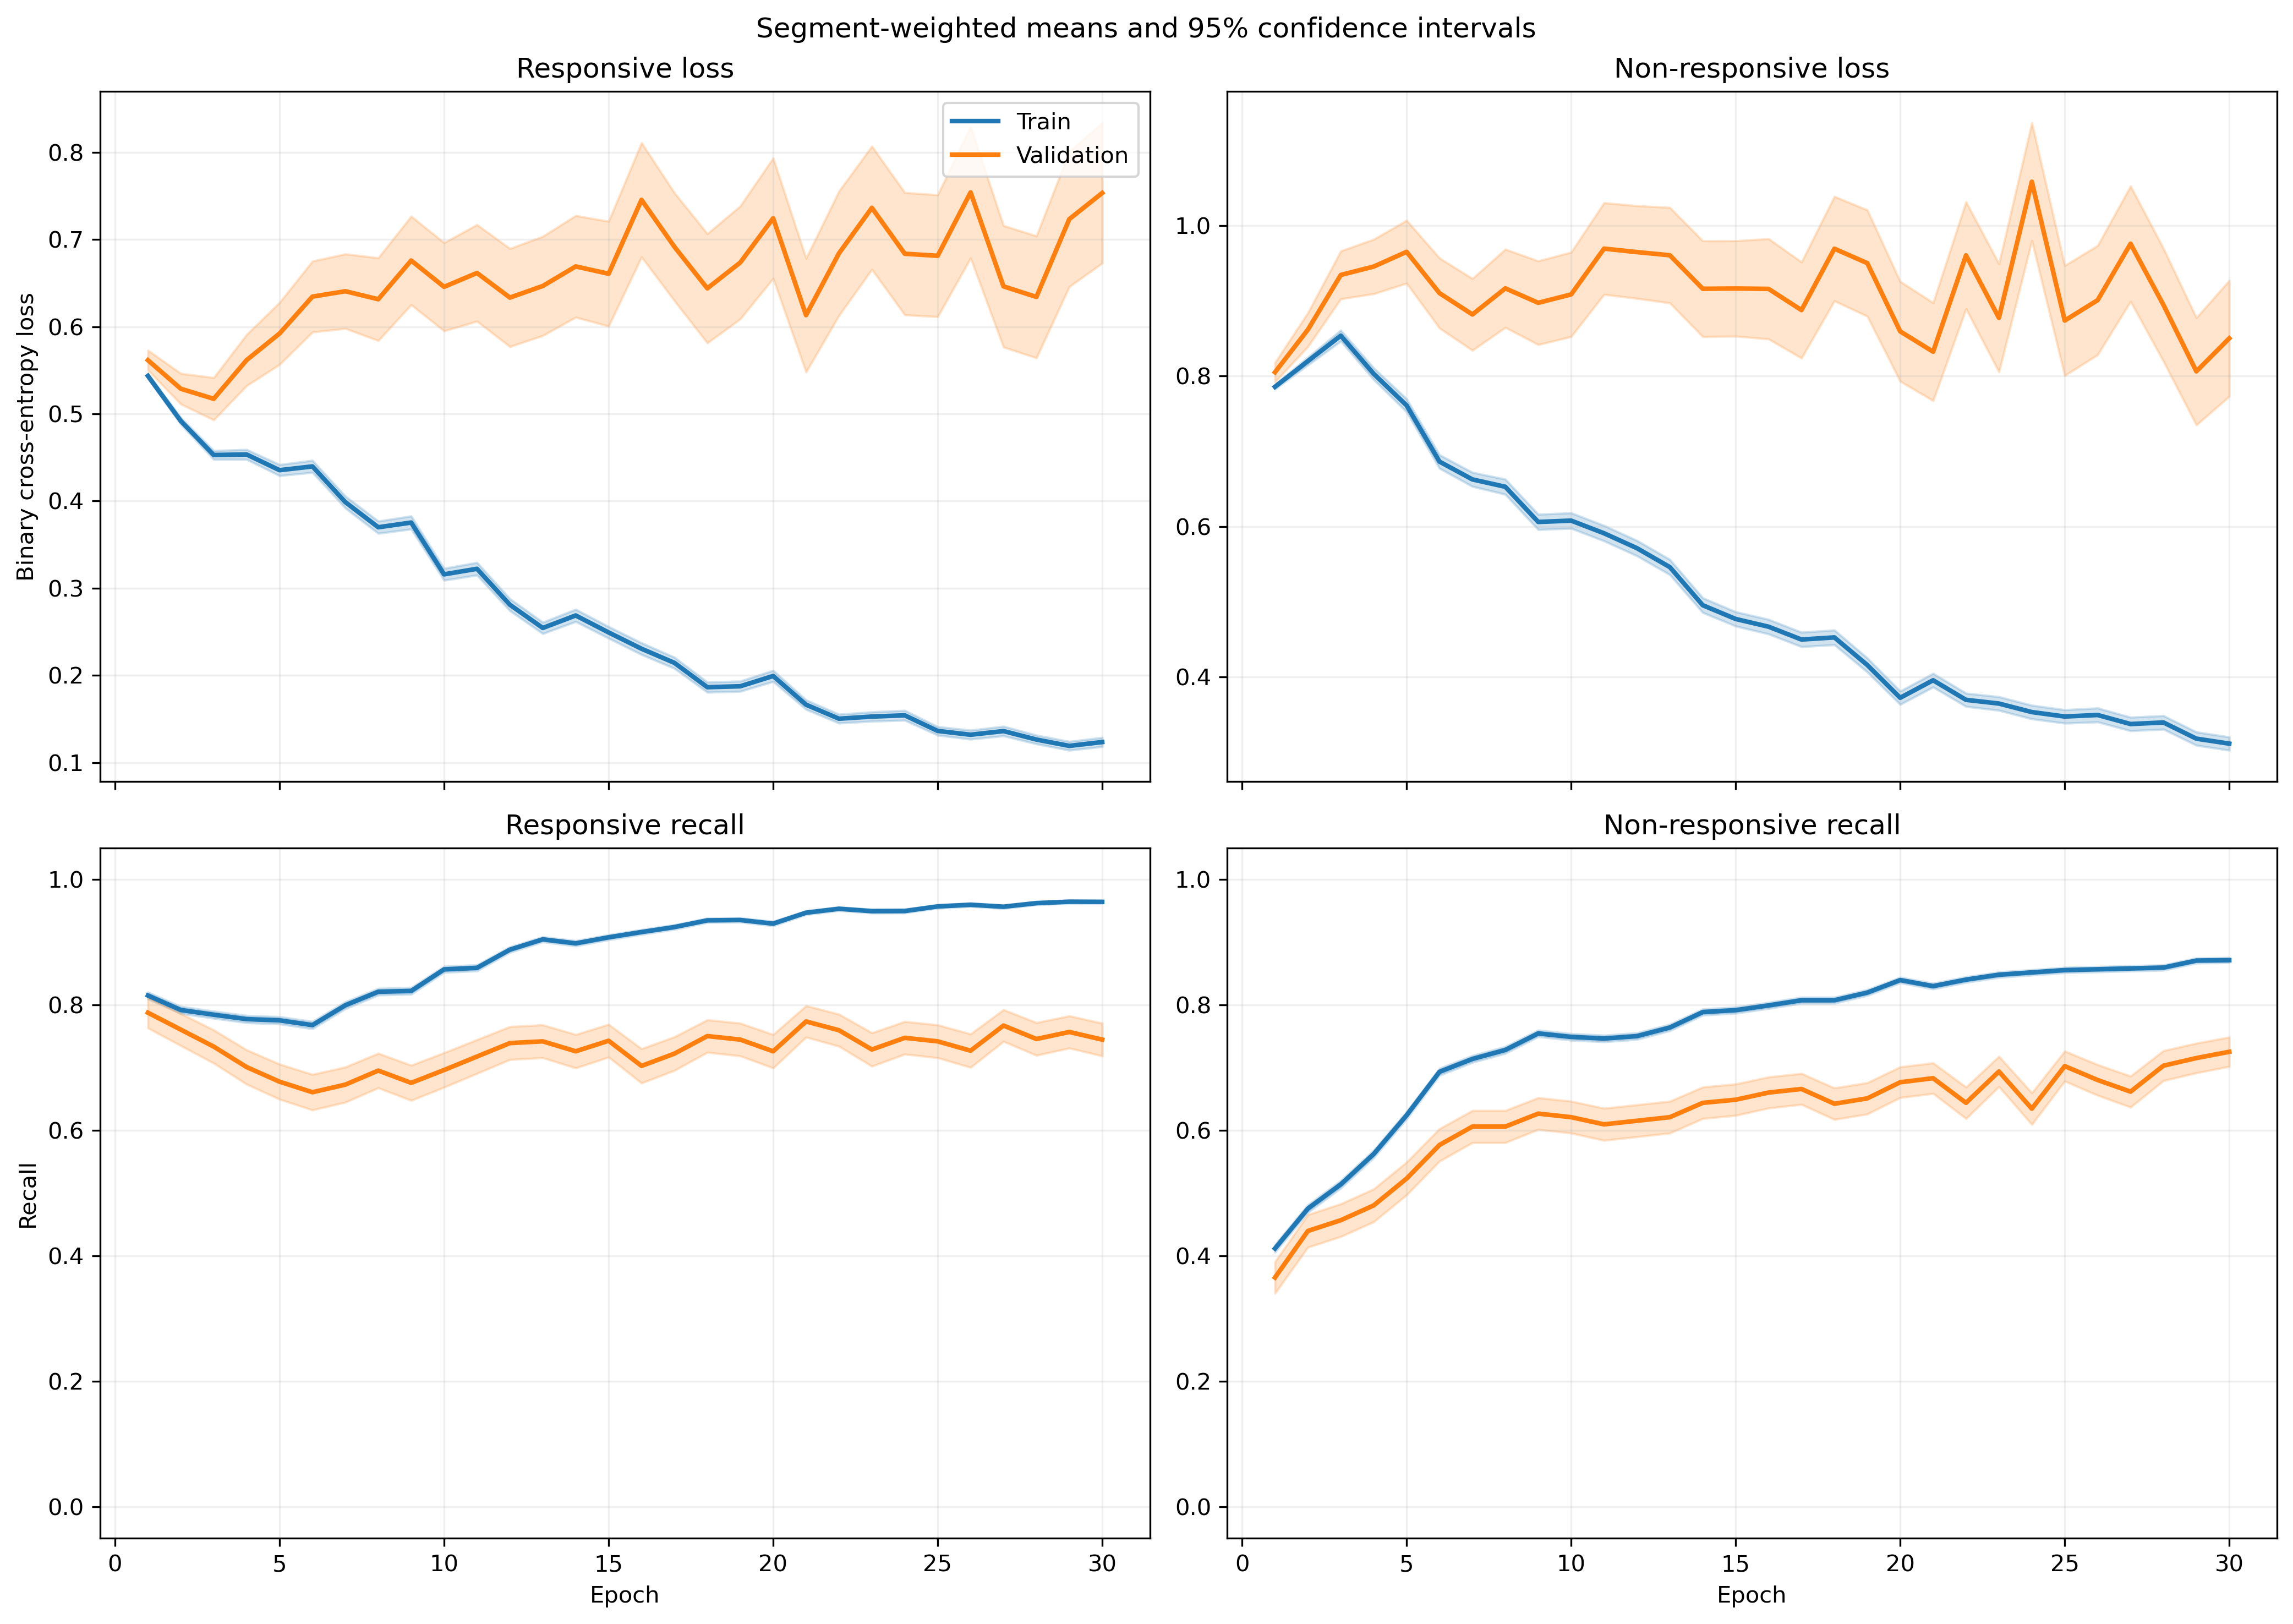

The table this chart was drawn from, first rows:
fold, epoch, split, r_loss, r_loss_count, r_loss_sum, r_loss_sum_sq, r_recall, r_recall_count, r_recall_sum, r_recall_sum_sq, nr_loss, nr_loss_count, nr_loss_sum, nr_loss_sum_sq, nr_recall, nr_recall_count, nr_recall_sum, nr_recall_sum_sq
1, 1, train, 0.5513, 1063, 586, 357.9, 0.8053, 1063, 856.0, 856.0, 0.7815, 1401, 1095, 937.9, 0.4118, 1401, 577.0, 577.0
1, 1, validation, 0.3518, 10, 3.518, 1.346, 1.0, 10, 10.0, 10.0, , 0, 0.0, 0.0, , 0, 0.0, 0.0
1, 2, train, 0.5067, 1063, 538.6, 353.4, 0.7836, 1063, 833.0, 833.0, 0.8027, 1401, 1125, 1134, 0.4839, 1401, 678.0, 678.0
1, 2, validation, 0.2571, 10, 2.571, 0.7744, 1.0, 10, 10.0, 10.0, , 0, 0.0, 0.0, , 0, 0.0, 0.0
1, 3, train, 0.4395, 1063, 467.2, 316.9, 0.8109, 1063, 862.0, 862.0, 0.8589, 1401, 1203, 1455, 0.4882, 1401, 684.0, 684.0
1, 3, validation, 0.1718, 10, 1.718, 0.3558, 1.0, 10, 10.0, 10.0, , 0, 0.0, 0.0, , 0, 0.0, 0.0
1, 4, train, 0.4476, 1063, 475.8, 386.7, 0.7799, 1063, 829.0, 829.0, 0.802, 1401, 1124, 1463, 0.5539, 1401, 776.0, 776.0
1, 4, validation, 0.1501, 10, 1.501, 0.2961, 1.0, 10, 10.0, 10.0, , 0, 0.0, 0.0, , 0, 0.0, 0.0
1, 5, train, 0.4256, 1063, 452.4, 416.2, 0.7855, 1063, 835.0, 835.0, 0.7563, 1401, 1060, 1542, 0.6338, 1401, 888.0, 888.0
1, 5, validation, 0.1345, 10, 1.345, 0.2865, 1.0, 10, 10.0, 10.0, , 0, 0.0, 0.0, , 0, 0.0, 0.0
1, 6, train, 0.3884, 1063, 412.9, 379.4, 0.809, 1063, 860.0, 860.0, 0.6858, 1401, 960.7, 1425, 0.6938, 1401, 972.0, 972.0
1, 6, validation, 0.13, 10, 1.3, 0.279, 1.0, 10, 10.0, 10.0, , 0, 0.0, 0.0, , 0, 0.0, 0.0
1, 7, train, 0.396, 1063, 420.9, 451.7, 0.8006, 1063, 851.0, 851.0, 0.6377, 1401, 893.4, 1509, 0.7373, 1401, 1033, 1033
1, 7, validation, 0.1021, 10, 1.021, 0.1746, 1.0, 10, 10.0, 10.0, , 0, 0.0, 0.0, , 0, 0.0, 0.0
1, 8, train, 0.3578, 1063, 380.3, 386.4, 0.8382, 1063, 891.0, 891.0, 0.6062, 1401, 849.3, 1397, 0.7438, 1401, 1042, 1042
1, 8, validation, 0.1086, 10, 1.086, 0.2088, 1.0, 10, 10.0, 10.0, , 0, 0.0, 0.0, , 0, 0.0, 0.0
1, 9, train, 0.4353, 1063, 462.7, 567.6, 0.7921, 1063, 842.0, 842.0, 0.5159, 1401, 722.8, 1139, 0.7859, 1401, 1101, 1101
1, 9, validation, 0.2753, 10, 2.753, 2.662, 0.9, 10, 9.0, 9.0, , 0, 0.0, 0.0, , 0, 0.0, 0.0
1, 10, train, 0.2694, 1063, 286.4, 307, 0.8852, 1063, 941.0, 941.0, 0.6156, 1401, 862.4, 1647, 0.7445, 1401, 1043, 1043
1, 10, validation, 0.1173, 10, 1.173, 0.2265, 1.0, 10, 10.0, 10.0, , 0, 0.0, 0.0, , 0, 0.0, 0.0
1, 11, train, 0.3752, 1063, 398.9, 492, 0.8335, 1063, 886.0, 886.0, 0.5005, 1401, 701.2, 1183, 0.7794, 1401, 1092, 1092
1, 11, validation, 0.2451, 10, 2.451, 2.013, 0.9, 10, 9.0, 9.0, , 0, 0.0, 0.0, , 0, 0.0, 0.0
1, 12, train, 0.4093, 1063, 435.1, 671.6, 0.8203, 1063, 872.0, 872.0, 0.4737, 1401, 663.6, 1235, 0.8016, 1401, 1123, 1123
1, 12, validation, 0.1573, 10, 1.573, 0.3699, 1.0, 10, 10.0, 10.0, , 0, 0.0, 0.0, , 0, 0.0, 0.0
1, 13, train, 0.2262, 1063, 240.4, 202.1, 0.9247, 1063, 983.0, 983.0, 0.6068, 1401, 850.2, 1414, 0.7195, 1401, 1008, 1008
1, 13, validation, 0.2292, 10, 2.292, 0.7632, 1.0, 10, 10.0, 10.0, , 0, 0.0, 0.0, , 0, 0.0, 0.0
1, 14, train, 0.2274, 1063, 241.7, 253.5, 0.9125, 1063, 970.0, 970.0, 0.5091, 1401, 713.3, 1298, 0.7816, 1401, 1095, 1095
1, 14, validation, 0.1156, 10, 1.156, 0.1975, 1.0, 10, 10.0, 10.0, , 0, 0.0, 0.0, , 0, 0.0, 0.0
1, 15, train, 0.2729, 1063, 290.1, 319.4, 0.9003, 1063, 957.0, 957.0, 0.399, 1401, 559, 879.3, 0.8244, 1401, 1155, 1155
1, 15, validation, 0.2445, 10, 2.445, 0.8475, 1.0, 10, 10.0, 10.0, , 0, 0.0, 0.0, , 0, 0.0, 0.0
1, 16, train, 0.2138, 1063, 227.2, 301.2, 0.9229, 1063, 981.0, 981.0, 0.488, 1401, 683.7, 1363, 0.7901, 1401, 1107, 1107
1, 16, validation, 0.1776, 10, 1.776, 0.5434, 1.0, 10, 10.0, 10.0, , 0, 0.0, 0.0, , 0, 0.0, 0.0
1, 17, train, 0.1515, 1063, 161.1, 178.2, 0.9595, 1063, 1020, 1020, 0.5119, 1401, 717.2, 1394, 0.7744, 1401, 1085, 1085
1, 17, validation, 0.1961, 10, 1.961, 0.6815, 1.0, 10, 10.0, 10.0, , 0, 0.0, 0.0, , 0, 0.0, 0.0
1, 18, train, 0.206, 1063, 219, 232.6, 0.9276, 1063, 986.0, 986.0, 0.3303, 1401, 462.8, 699.3, 0.8515, 1401, 1193, 1193
1, 18, validation, 0.3337, 10, 3.337, 1.9, 0.9, 10, 9.0, 9.0, , 0, 0.0, 0.0, , 0, 0.0, 0.0
1, 19, train, 0.2478, 1063, 263.4, 333.4, 0.9116, 1063, 969.0, 969.0, 0.3515, 1401, 492.5, 805.4, 0.8365, 1401, 1172, 1172
1, 19, validation, 0.2688, 10, 2.688, 2.056, 0.9, 10, 9.0, 9.0, , 0, 0.0, 0.0, , 0, 0.0, 0.0
1, 20, train, 0.1252, 1063, 133.1, 102.3, 0.9624, 1063, 1023, 1023, 0.4376, 1401, 613.1, 1076, 0.7973, 1401, 1117, 1117
1, 20, validation, 0.08361, 10, 0.8361, 0.09703, 1.0, 10, 10.0, 10.0, , 0, 0.0, 0.0, , 0, 0.0, 0.0
1, 21, train, 0.1442, 1063, 153.2, 121.8, 0.9633, 1063, 1024, 1024, 0.3323, 1401, 465.5, 738.9, 0.8508, 1401, 1192, 1192
1, 21, validation, 0.1101, 10, 1.101, 0.1745, 1.0, 10, 10.0, 10.0, , 0, 0.0, 0.0, , 0, 0.0, 0.0
1, 22, train, 0.1506, 1063, 160.1, 190.9, 0.9577, 1063, 1018, 1018, 0.3013, 1401, 422.1, 759.5, 0.8644, 1401, 1211, 1211
1, 22, validation, 0.1031, 10, 1.031, 0.1363, 1.0, 10, 10.0, 10.0, , 0, 0.0, 0.0, , 0, 0.0, 0.0
1, 23, train, 0.1598, 1063, 169.9, 230, 0.9454, 1063, 1005, 1005, 0.4384, 1401, 614.2, 1251, 0.8087, 1401, 1133, 1133
1, 23, validation, 0.09077, 10, 0.9077, 0.1348, 1.0, 10, 10.0, 10.0, , 0, 0.0, 0.0, , 0, 0.0, 0.0
1, 24, train, 0.1622, 1063, 172.4, 151.2, 0.9483, 1063, 1008, 1008, 0.2777, 1401, 389.1, 553.5, 0.8765, 1401, 1228, 1228
1, 24, validation, 0.1483, 10, 1.483, 0.3428, 1.0, 10, 10.0, 10.0, , 0, 0.0, 0.0, , 0, 0.0, 0.0
1, 25, train, 0.1471, 1063, 156.3, 182.8, 0.9492, 1063, 1009, 1009, 0.2718, 1401, 380.8, 756.5, 0.8894, 1401, 1246, 1246
1, 25, validation, 0.07484, 10, 0.7484, 0.08544, 1.0, 10, 10.0, 10.0, , 0, 0.0, 0.0, , 0, 0.0, 0.0
1, 26, train, 0.1798, 1063, 191.1, 326.4, 0.9417, 1063, 1001, 1001, 0.3367, 1401, 471.6, 1057, 0.8687, 1401, 1217, 1217
1, 26, validation, 0.1723, 10, 1.723, 0.7777, 0.9, 10, 9.0, 9.0, , 0, 0.0, 0.0, , 0, 0.0, 0.0
1, 27, train, 0.1915, 1063, 203.5, 312.2, 0.9285, 1063, 987.0, 987.0, 0.2612, 1401, 365.9, 598.9, 0.8829, 1401, 1237, 1237
1, 27, validation, 0.08734, 10, 0.8734, 0.104, 1.0, 10, 10.0, 10.0, , 0, 0.0, 0.0, , 0, 0.0, 0.0
1, 28, train, 0.1134, 1063, 120.5, 117.2, 0.9661, 1063, 1027, 1027, 0.3316, 1401, 464.5, 883.3, 0.8601, 1401, 1205, 1205
1, 28, validation, 0.06599, 10, 0.6599, 0.06859, 1.0, 10, 10.0, 10.0, , 0, 0.0, 0.0, , 0, 0.0, 0.0
1, 29, train, 0.1181, 1063, 125.5, 180.1, 0.9595, 1063, 1020, 1020, 0.2813, 1401, 394.1, 877.9, 0.8908, 1401, 1248, 1248
1, 29, validation, 0.07381, 10, 0.7381, 0.08323, 1.0, 10, 10.0, 10.0, , 0, 0.0, 0.0, , 0, 0.0, 0.0
1, 30, train, 0.08921, 1063, 94.84, 78.21, 0.9784, 1063, 1040, 1040, 0.2942, 1401, 412.1, 806.5, 0.8751, 1401, 1226, 1226
1, 30, validation, 0.06709, 10, 0.6709, 0.07214, 1.0, 10, 10.0, 10.0, , 0, 0.0, 0.0, , 0, 0.0, 0.0
... 1,140 more rows
